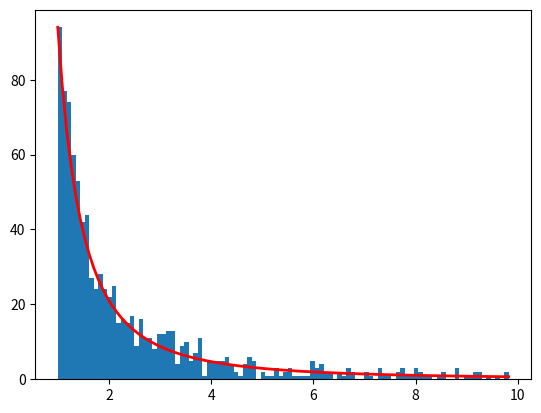

Python code for this plot:
import numpy as np


def pareto(size, alpha=1.16, lower=1., upper=10.):
    s = np.random.pareto(alpha, size) + lower
    s = s[s < upper]
    return s


if __name__ == "__main__":
    import matplotlib.pyplot as plt

    a = 1.16
    m = 1.
    s = pareto(1000, alpha=a, lower=m)

    print(np.mean(s))
    print(np.max(s))
    print(np.min(s))
    # print(np.count_nonzero(s < 2.))

    count, bins, ignored = plt.hist(s, 100)
    fit = a * m**a / bins**(a + 1)
    plt.plot(bins, max(count) * fit / max(fit), linewidth=2, color='r')
    plt.show()
